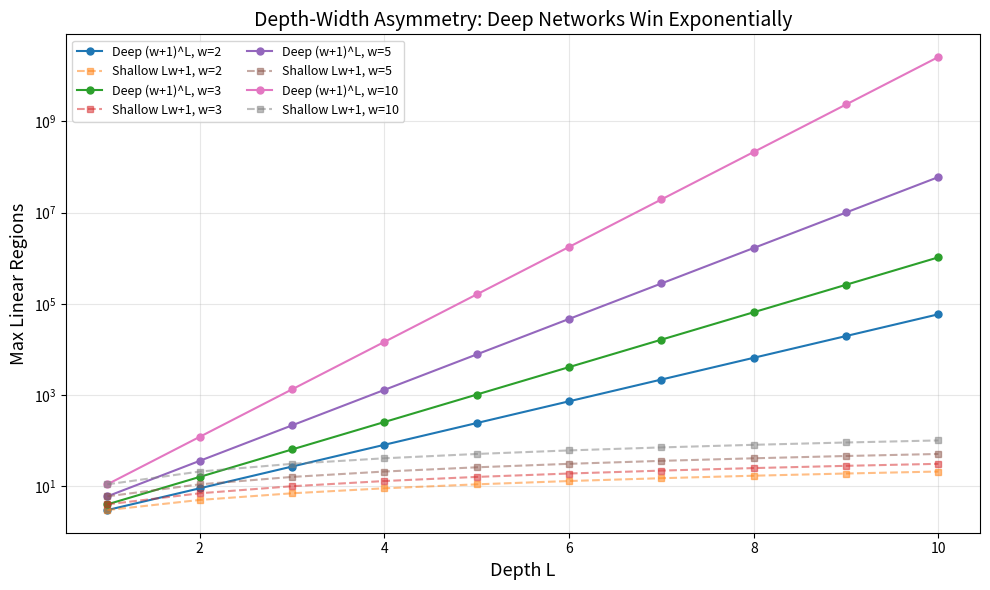

The matplotlib source for this figure:
import numpy as np
import matplotlib
matplotlib.use('Agg')
import matplotlib.pyplot as plt

fig, ax = plt.subplots(figsize=(10, 6))
for w in [2, 3, 5, 10]:
    L = np.arange(1, 11)
    deep = (w + 1.0) ** L
    shallow = L * w + 1
    ax.semilogy(L, deep, 'o-', label=f'Deep (w+1)^L, w={w}', ms=5)
    ax.semilogy(L, shallow, 's--', label=f'Shallow Lw+1, w={w}', ms=4, alpha=0.5)
ax.set_xlabel('Depth L', fontsize=13)
ax.set_ylabel('Max Linear Regions', fontsize=13)
ax.set_title('Depth-Width Asymmetry: Deep Networks Win Exponentially', fontsize=14)
ax.legend(fontsize=9, ncol=2)
ax.grid(True, alpha=0.3)
plt.tight_layout()
plt.savefig('depth_width_asymmetry.png', dpi=150)
plt.close()
